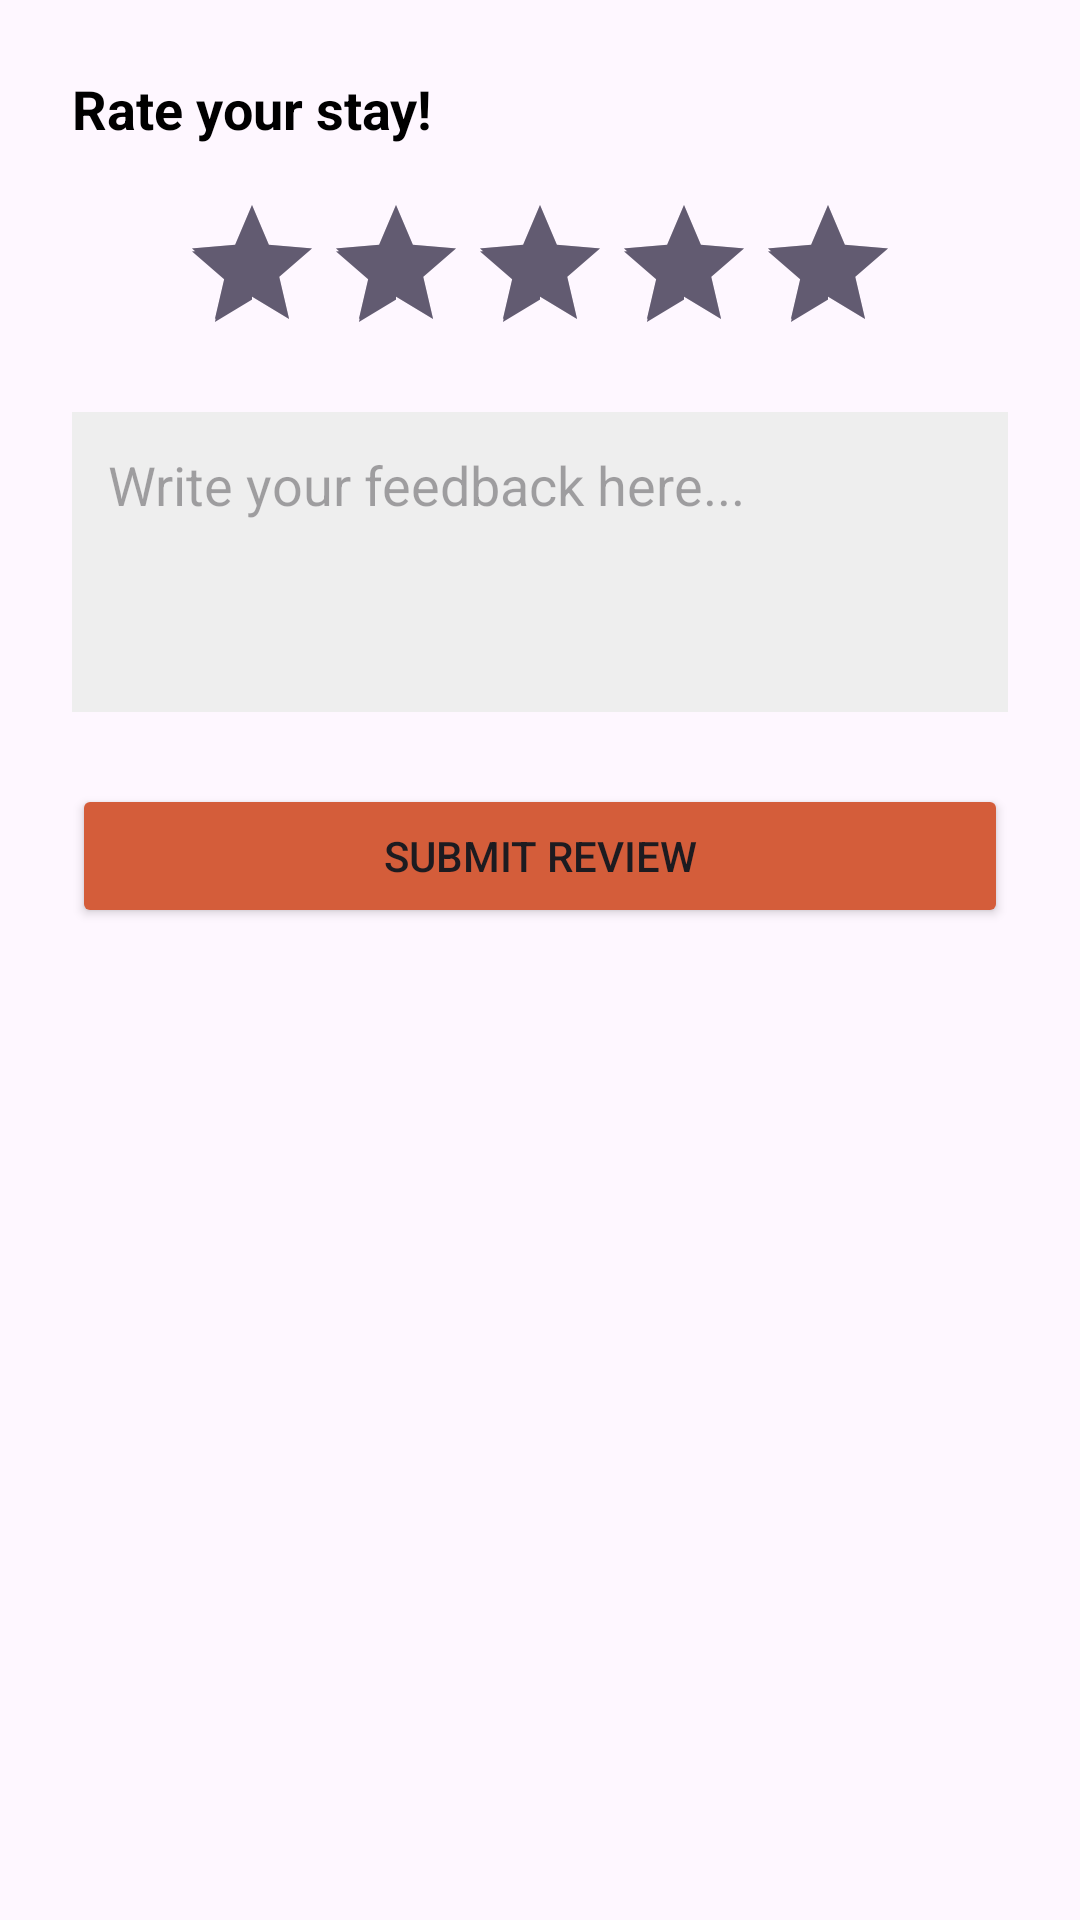

Reconstruct the res/layout file that produces this screen, plus the resources it refers to.
<!-- AndroidManifest.xml: application theme Theme.HostelWorld -->
<!-- res/layout/dialog_review.xml -->
<?xml version="1.0" encoding="utf-8"?>
<LinearLayout xmlns:android="http://schemas.android.com/apk/res/android"
    android:layout_width="match_parent"
    android:layout_height="wrap_content"
    android:orientation="vertical"
    android:padding="24dp">

    <TextView
        android:id="@+id/tvReviewPropName"
        android:layout_width="wrap_content"
        android:layout_height="wrap_content"
        android:text="Rate your stay!"
        android:textSize="18sp"
        android:textStyle="bold"
        android:textColor="#000000"/>

    <RatingBar
        android:id="@+id/rbPropertyRating"
        android:layout_width="wrap_content"
        android:layout_height="wrap_content"
        android:layout_gravity="center"
        android:layout_marginTop="16dp"
        android:numStars="5"
        android:stepSize="1.0"
        android:rating="5.0"/>

    <EditText
        android:id="@+id/etReviewText"
        android:layout_width="match_parent"
        android:layout_height="100dp"
        android:hint="Write your feedback here..."
        android:gravity="top|start"
        android:inputType="textMultiLine"
        android:layout_marginTop="16dp"
        android:padding="12dp"
        android:background="#EEEEEE"/>

    <Button
        android:id="@+id/btnSubmitReview"
        android:layout_width="match_parent"
        android:layout_height="wrap_content"
        android:text="Submit Review"
        android:layout_marginTop="24dp"
        android:backgroundTint="#D45D3A"/>
</LinearLayout>
<!-- resources referenced by this layout -->
<resources>
  <style name="Theme.HostelWorld" parent="Base.Theme.HostelWorld" />
  <style name="Base.Theme.HostelWorld" parent="Theme.Material3.DayNight.NoActionBar">
          
          
      </style>
</resources>
